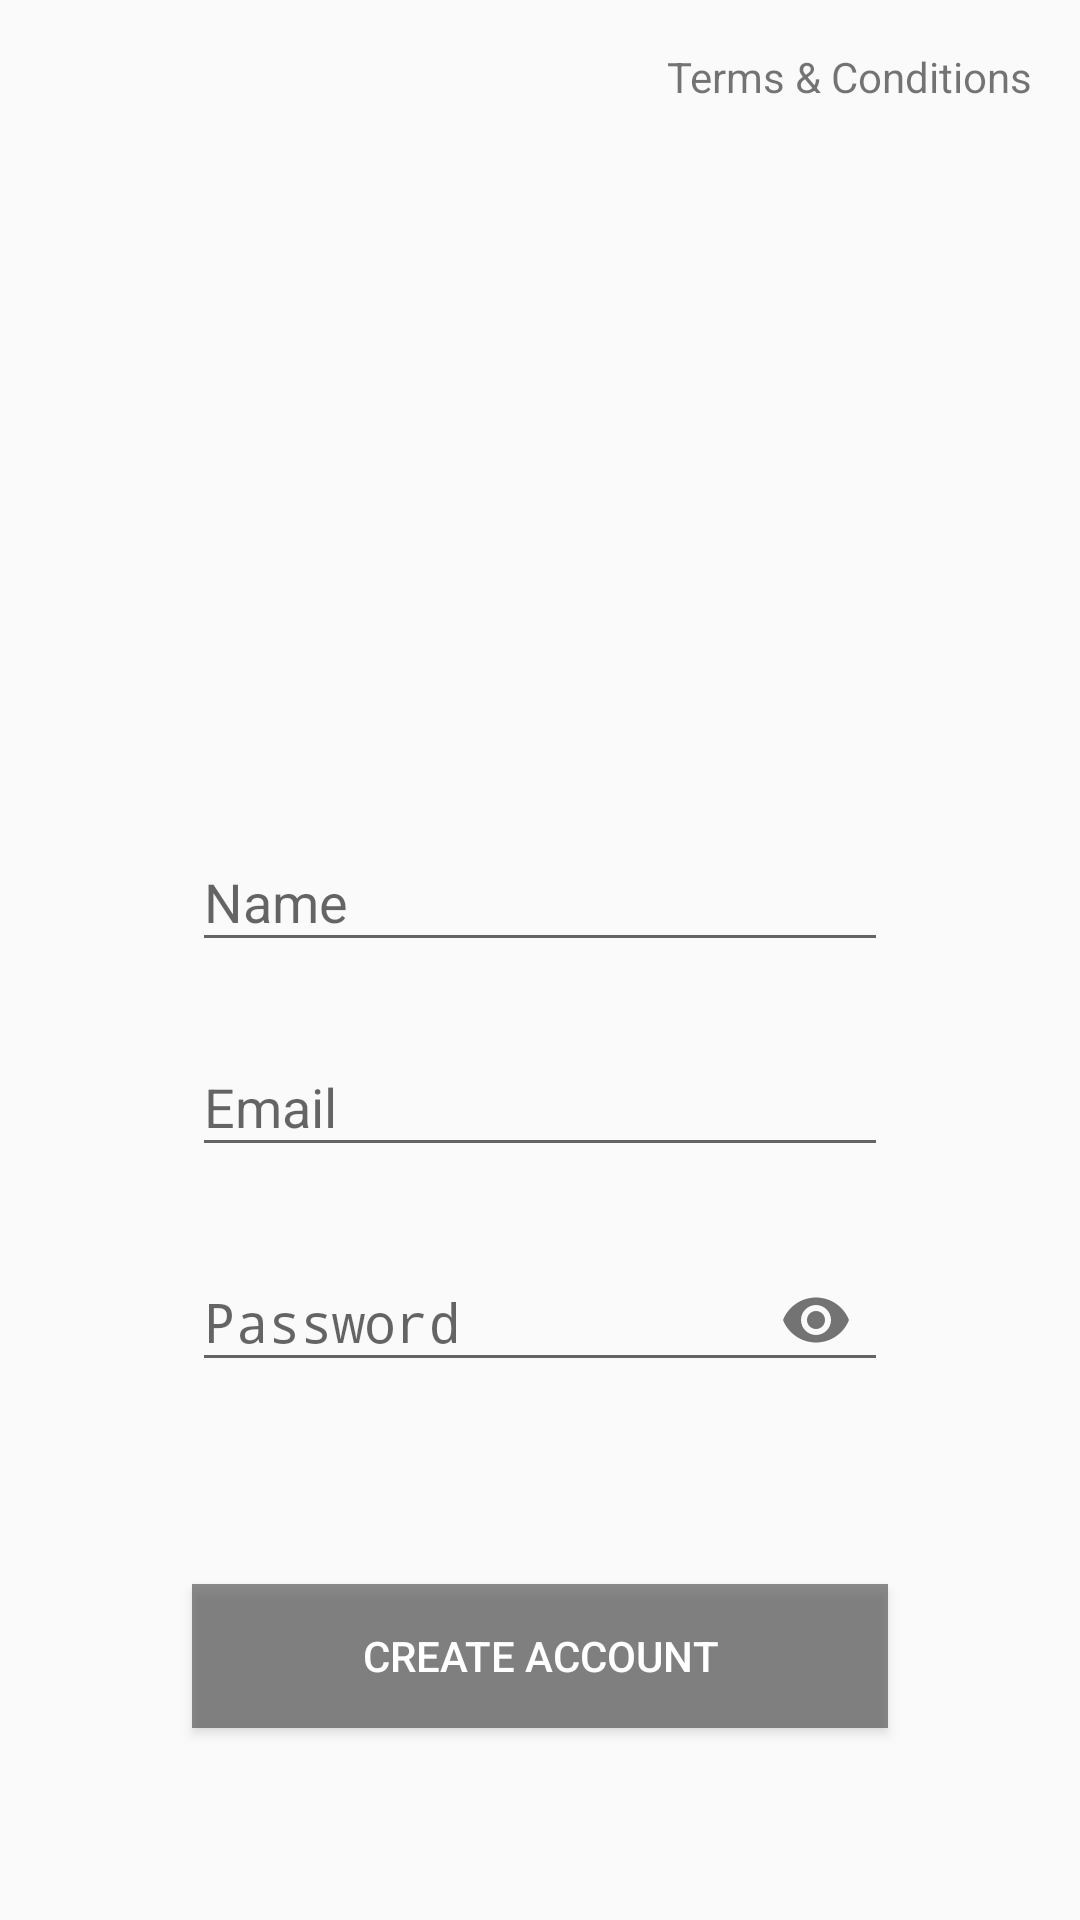

This screen was rendered from an Android layout file. Write that file and the resources it references.
<!-- AndroidManifest.xml: application theme AppTheme -->
<!-- res/layout/content_register.xml -->
<?xml version="1.0" encoding="utf-8"?>
<android.support.constraint.ConstraintLayout xmlns:android="http://schemas.android.com/apk/res/android"
    xmlns:app="http://schemas.android.com/apk/res-auto"
    xmlns:tools="http://schemas.android.com/tools"
    android:layout_width="match_parent"
    android:layout_height="match_parent"
    app:layout_behavior="@string/appbar_scrolling_view_behavior"
    tools:context=".screens.login.register.RegisterActivity"
    tools:showIn="@layout/activity_register">

    <Button
        android:id="@+id/btn_register_enter"
        android:layout_width="0dp"
        android:layout_height="wrap_content"
        android:layout_marginBottom="64dp"
        android:layout_marginEnd="64dp"
        android:layout_marginStart="64dp"
        android:textColor="@color/white"
        android:background="@color/black_transparent"
        android:text="@string/register"
        android:transitionName="@string/transition_login_enter"
        app:layout_constraintBottom_toBottomOf="parent"
        app:layout_constraintEnd_toEndOf="parent"
        app:layout_constraintStart_toStartOf="parent" />

    <android.support.design.widget.TextInputLayout
        android:id="@+id/textInputLayout_register_name"
        android:layout_width="0dp"
        android:layout_height="wrap_content"
        android:layout_marginBottom="16dp"
        android:layout_marginEnd="0dp"
        android:layout_marginStart="0dp"
        app:layout_constraintBottom_toTopOf="@+id/textInputLayout_register_email"
        app:layout_constraintEnd_toEndOf="@+id/textInputLayout_register_email"
        app:layout_constraintStart_toStartOf="@+id/textInputLayout_register_email">

        <EditText
            android:id="@+id/txt_register_name"
            android:layout_width="match_parent"
            android:layout_height="wrap_content"
            android:hint="@string/name"
            android:inputType="textEmailAddress" />
    </android.support.design.widget.TextInputLayout>

    <android.support.design.widget.TextInputLayout
        android:id="@+id/textInputLayout_register_email"
        android:layout_width="0dp"
        android:layout_height="wrap_content"
        android:layout_marginBottom="16dp"
        android:layout_marginEnd="0dp"
        android:layout_marginStart="0dp"
        android:transitionName="@string/transition_login_email"
        app:layout_constraintBottom_toTopOf="@+id/textInputLayout_signin_password"
        app:layout_constraintEnd_toEndOf="@+id/textInputLayout_signin_password"
        app:layout_constraintStart_toStartOf="@+id/textInputLayout_signin_password">

        <EditText
            android:id="@+id/txt_register_email"
            android:layout_width="match_parent"
            android:layout_height="wrap_content"
            android:hint="@string/email"
            android:inputType="textEmailAddress" />
    </android.support.design.widget.TextInputLayout>

    <android.support.design.widget.TextInputLayout
        android:id="@+id/textInputLayout_signin_password"
        android:layout_width="0dp"
        android:layout_height="wrap_content"
        android:layout_marginBottom="64dp"
        android:layout_marginEnd="64dp"
        android:layout_marginStart="64dp"
        android:transitionName="@string/transition_login_password"
        app:layout_constraintBottom_toTopOf="@+id/btn_register_enter"
        app:layout_constraintEnd_toEndOf="parent"
        app:layout_constraintStart_toStartOf="parent"
        app:passwordToggleEnabled="true">

        <EditText
            android:id="@+id/txt_signin_password"
            android:layout_width="match_parent"
            android:layout_height="wrap_content"
            android:hint="@string/password"
            android:inputType="textPassword" />
    </android.support.design.widget.TextInputLayout>

    <TextView
        android:id="@+id/lbl_register_terms"
        android:layout_width="wrap_content"
        android:layout_height="wrap_content"
        android:layout_marginEnd="16dp"
        android:layout_marginRight="16dp"
        android:layout_marginTop="16dp"
        android:autoLink="web"
        android:text="@string/terms_conditions"
        app:layout_constraintEnd_toEndOf="parent"
        app:layout_constraintTop_toTopOf="parent" />
</android.support.constraint.ConstraintLayout>
<!-- res/layout/activity_register.xml (included above) -->
<?xml version="1.0" encoding="utf-8"?>
<android.support.constraint.ConstraintLayout xmlns:android="http://schemas.android.com/apk/res/android"
    xmlns:app="http://schemas.android.com/apk/res-auto"
    xmlns:tools="http://schemas.android.com/tools"
    android:layout_width="match_parent"
    android:layout_height="match_parent"
    android:background="@color/colorPrimary"
    tools:context=".screens.login.register.RegisterActivity">

    <include
        android:id="@+id/include"
        layout="@layout/content_register"
        android:layout_width="0dp"
        android:layout_height="0dp"
        android:layout_marginBottom="0dp"
        android:layout_marginEnd="0dp"
        android:layout_marginStart="0dp"
        android:layout_marginTop="0dp"
        app:layout_constraintBottom_toTopOf="@+id/view"
        app:layout_constraintEnd_toEndOf="parent"
        app:layout_constraintStart_toStartOf="parent"
        app:layout_constraintTop_toTopOf="parent" />

    <View
        android:id="@+id/view"
        android:layout_width="0dp"
        android:layout_height="140dp"
        android:layout_marginBottom="0dp"
        android:layout_marginEnd="0dp"
        android:layout_marginStart="0dp"
        android:background="@color/white"
        android:transitionName="@string/transition_login_content"
        app:layout_constraintBottom_toBottomOf="parent"
        app:layout_constraintEnd_toEndOf="parent"
        app:layout_constraintStart_toStartOf="parent" />

    <android.support.design.widget.FloatingActionButton
        android:id="@+id/fab_register"
        android:layout_width="wrap_content"
        android:layout_height="wrap_content"
        android:layout_margin="@dimen/fab_margin"
        android:tint="@color/white"
        android:transitionName="@string/transition_login_fab"
        android:visibility="visible"
        app:fabSize="normal"
        app:layout_constraintBottom_toTopOf="@+id/view"
        app:layout_constraintEnd_toEndOf="parent"
        app:layout_constraintTop_toTopOf="@+id/view"
        app:srcCompat="@drawable/ic_close_black_24dp" />

</android.support.constraint.ConstraintLayout>
<!-- resources referenced by this layout -->
<resources>
  <color name="black_transparent">#99444444</color>
  <color name="colorPrimary">#ffd12b</color>
  <color name="white">#FFFFFF</color>
  <string name="email">Email</string>
  <string name="name">Name</string>
  <string name="password">Password</string>
  <string name="register">Create account</string>
  <string name="terms_conditions">Terms &amp; Conditions</string>
  <string name="transition_login_content">transition_login_content</string>
  <string name="transition_login_email">transition_login_email</string>
  <string name="transition_login_enter">transition_login_enter</string>
  <string name="transition_login_fab">transition_login_fab</string>
  <string name="transition_login_password">transition_login_password</string>
  <style name="AppTheme" parent="Base.V0.AppTheme">
      </style>
  <style name="Base.V0.AppTheme" parent="Theme.AppCompat.Light.DarkActionBar">
          
          <item name="colorPrimary">@color/colorPrimary</item>
          <item name="colorPrimaryDark">@color/colorPrimaryDark</item>
          <item name="colorAccent">@color/colorAccent</item>
      </style>
  <color name="colorPrimaryDark">#FFC107</color>
  <color name="colorAccent">#393939</color>
</resources>
